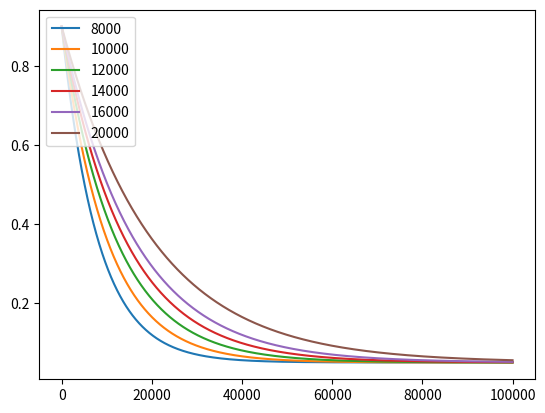

Generate this figure with matplotlib:
from matplotlib import pyplot as plt
import numpy as np

epsEnd = 0.05
epsStart = 0.9
epsDecays = [8000,10000, 12000, 14000, 16000, 20000]


for epsDecay in epsDecays:
    rec = []
    for eps_done in range(100000):
        epsThresh = epsEnd + (epsStart - epsEnd) * \
            np.exp(-1. * eps_done / epsDecay)
        rec.append(epsThresh)

    plt.plot(rec)

plt.legend(epsDecays,loc="upper left")
plt.show()
